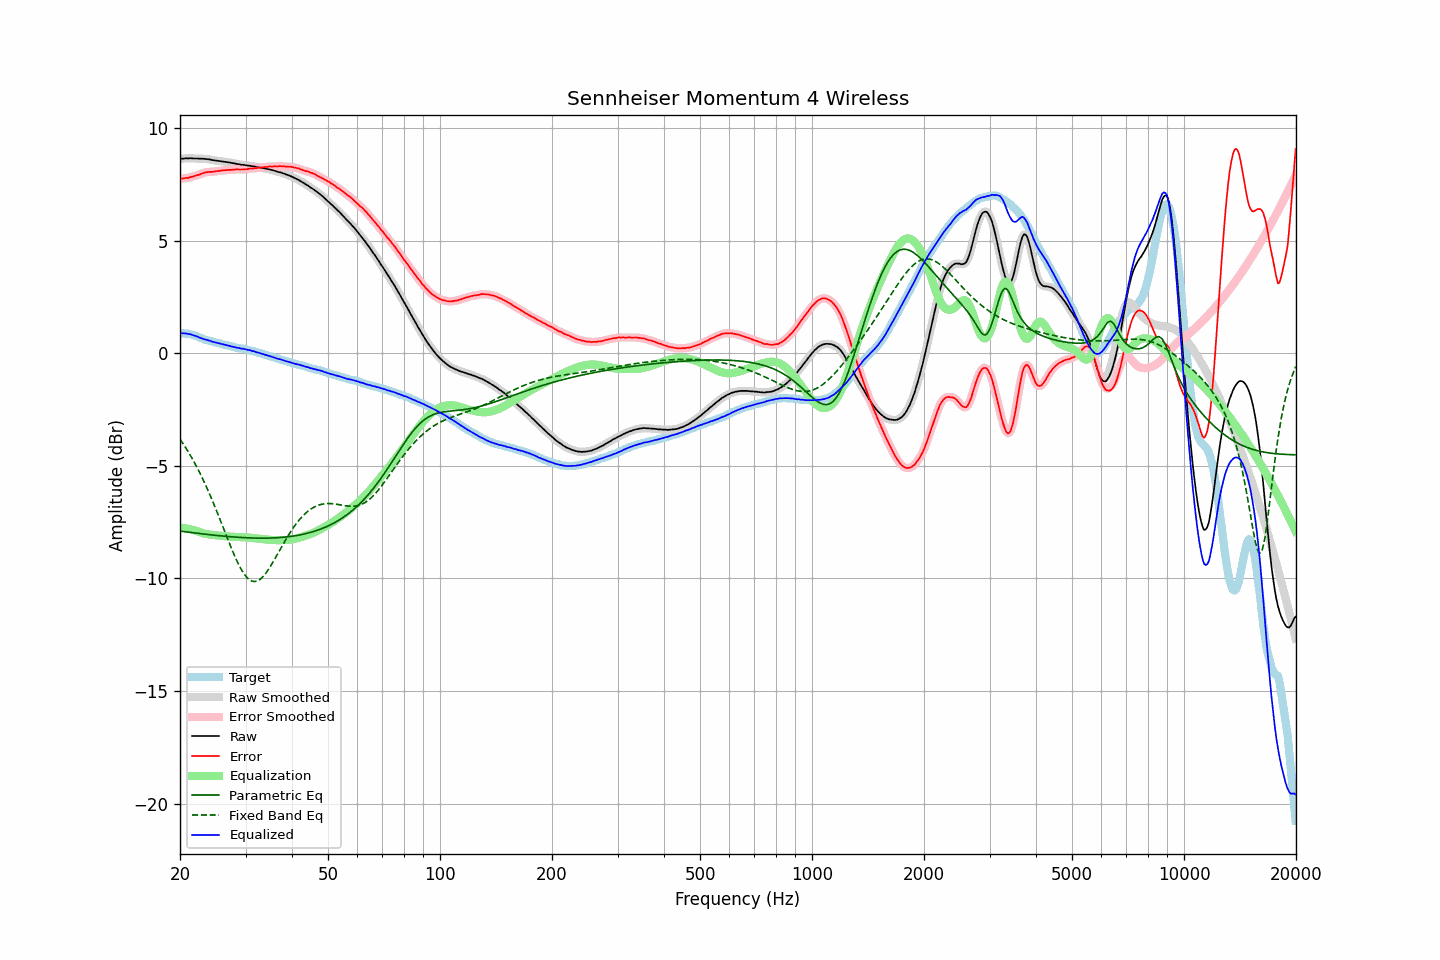

Source data for this figure (header and first rows):
frequency, raw, error, smoothed, error_smoothed, equalization, parametric_eq, fixed_band_eq, equalized_raw, equalized_smoothed, target
20.00, 8.63, 7.74, 8.63, 7.74, -7.74, -7.90, -3.81, 0.89, 0.89, 0.89
20.20, 8.64, 7.76, 8.64, 7.75, -7.75, -7.90, -3.92, 0.89, 0.89, 0.88
20.40, 8.64, 7.76, 8.64, 7.76, -7.76, -7.91, -4.02, 0.88, 0.88, 0.88
20.61, 8.65, 7.78, 8.65, 7.77, -7.77, -7.92, -4.13, 0.88, 0.88, 0.87
20.81, 8.66, 7.79, 8.65, 7.78, -7.78, -7.93, -4.24, 0.88, 0.87, 0.87
21.02, 8.65, 7.78, 8.66, 7.79, -7.79, -7.94, -4.36, 0.86, 0.86, 0.87
21.23, 8.66, 7.81, 8.66, 7.80, -7.81, -7.95, -4.48, 0.85, 0.85, 0.85
21.44, 8.66, 7.83, 8.65, 7.82, -7.82, -7.96, -4.60, 0.83, 0.83, 0.83
21.66, 8.65, 7.84, 8.65, 7.85, -7.84, -7.97, -4.73, 0.80, 0.81, 0.81
21.87, 8.65, 7.87, 8.65, 7.87, -7.86, -7.98, -4.86, 0.78, 0.79, 0.78
22.09, 8.65, 7.89, 8.65, 7.89, -7.89, -7.99, -4.99, 0.76, 0.76, 0.76
22.31, 8.65, 7.91, 8.64, 7.91, -7.91, -7.99, -5.13, 0.73, 0.73, 0.74
22.54, 8.64, 7.93, 8.64, 7.93, -7.94, -8.00, -5.27, 0.70, 0.70, 0.71
22.76, 8.64, 7.96, 8.64, 7.96, -7.96, -8.01, -5.41, 0.68, 0.68, 0.68
22.99, 8.64, 7.99, 8.63, 7.99, -7.98, -8.02, -5.56, 0.65, 0.65, 0.65
23.22, 8.63, 8.01, 8.63, 8.01, -8.00, -8.03, -5.71, 0.62, 0.63, 0.62
23.45, 8.63, 8.03, 8.63, 8.03, -8.02, -8.04, -5.86, 0.61, 0.60, 0.60
23.69, 8.62, 8.04, 8.62, 8.04, -8.03, -8.04, -6.02, 0.58, 0.58, 0.58
23.92, 8.61, 8.05, 8.61, 8.05, -8.05, -8.05, -6.18, 0.56, 0.56, 0.56
24.16, 8.60, 8.05, 8.59, 8.05, -8.06, -8.06, -6.35, 0.54, 0.54, 0.54
24.40, 8.58, 8.05, 8.58, 8.06, -8.06, -8.07, -6.52, 0.51, 0.52, 0.52
24.65, 8.57, 8.06, 8.57, 8.06, -8.07, -8.08, -6.69, 0.50, 0.50, 0.50
24.89, 8.56, 8.07, 8.56, 8.07, -8.08, -8.08, -6.86, 0.48, 0.48, 0.48
25.14, 8.55, 8.08, 8.55, 8.08, -8.08, -8.09, -7.04, 0.46, 0.46, 0.46
25.39, 8.54, 8.10, 8.54, 8.09, -8.09, -8.10, -7.22, 0.44, 0.44, 0.44
25.65, 8.53, 8.10, 8.53, 8.10, -8.10, -8.11, -7.40, 0.43, 0.43, 0.43
25.91, 8.52, 8.12, 8.52, 8.11, -8.11, -8.11, -7.58, 0.41, 0.41, 0.40
26.16, 8.51, 8.12, 8.51, 8.12, -8.12, -8.12, -7.76, 0.39, 0.39, 0.39
26.43, 8.50, 8.13, 8.50, 8.13, -8.12, -8.13, -7.95, 0.37, 0.37, 0.37
26.69, 8.49, 8.13, 8.49, 8.13, -8.13, -8.13, -8.13, 0.36, 0.36, 0.36
26.96, 8.48, 8.14, 8.48, 8.14, -8.14, -8.14, -8.31, 0.34, 0.34, 0.34
27.23, 8.47, 8.14, 8.46, 8.14, -8.14, -8.14, -8.49, 0.32, 0.32, 0.33
27.50, 8.45, 8.14, 8.45, 8.14, -8.15, -8.15, -8.66, 0.30, 0.30, 0.31
27.77, 8.44, 8.15, 8.44, 8.15, -8.15, -8.16, -8.83, 0.29, 0.29, 0.29
28.05, 8.43, 8.15, 8.42, 8.16, -8.15, -8.16, -9.00, 0.27, 0.27, 0.27
28.33, 8.41, 8.16, 8.41, 8.16, -8.16, -8.17, -9.16, 0.25, 0.26, 0.24
28.62, 8.40, 8.17, 8.40, 8.16, -8.16, -8.17, -9.31, 0.24, 0.24, 0.23
28.90, 8.39, 8.16, 8.38, 8.16, -8.16, -8.18, -9.45, 0.23, 0.22, 0.23
29.19, 8.37, 8.16, 8.37, 8.16, -8.16, -8.18, -9.59, 0.21, 0.21, 0.21
29.48, 8.37, 8.16, 8.37, 8.16, -8.17, -8.18, -9.70, 0.20, 0.20, 0.21
29.78, 8.36, 8.17, 8.35, 8.16, -8.17, -8.19, -9.81, 0.19, 0.19, 0.19
30.08, 8.35, 8.17, 8.35, 8.17, -8.17, -8.19, -9.90, 0.17, 0.17, 0.18
30.38, 8.33, 8.17, 8.34, 8.18, -8.18, -8.20, -9.99, 0.15, 0.16, 0.16
30.68, 8.33, 8.19, 8.32, 8.19, -8.19, -8.20, -10.04, 0.14, 0.14, 0.13
30.99, 8.32, 8.20, 8.31, 8.20, -8.19, -8.20, -10.09, 0.12, 0.12, 0.11
31.30, 8.30, 8.20, 8.31, 8.20, -8.20, -8.20, -10.12, 0.10, 0.10, 0.10
31.61, 8.30, 8.21, 8.29, 8.21, -8.21, -8.21, -10.14, 0.09, 0.08, 0.09
31.93, 8.28, 8.22, 8.28, 8.22, -8.22, -8.21, -10.13, 0.06, 0.06, 0.06
32.24, 8.26, 8.22, 8.27, 8.23, -8.23, -8.21, -10.11, 0.03, 0.04, 0.04
32.57, 8.26, 8.24, 8.25, 8.23, -8.23, -8.21, -10.07, 0.02, 0.02, 0.02
32.89, 8.24, 8.23, 8.24, 8.24, -8.24, -8.21, -10.03, -0.00, -0.00, 0.00
33.22, 8.23, 8.26, 8.23, 8.25, -8.25, -8.21, -9.96, -0.02, -0.02, -0.03
33.55, 8.22, 8.26, 8.21, 8.26, -8.26, -8.21, -9.89, -0.04, -0.05, -0.04
33.89, 8.20, 8.27, 8.20, 8.27, -8.27, -8.21, -9.80, -0.07, -0.07, -0.07
34.23, 8.19, 8.27, 8.19, 8.28, -8.27, -8.21, -9.71, -0.09, -0.09, -0.08
34.57, 8.17, 8.28, 8.17, 8.28, -8.28, -8.21, -9.60, -0.11, -0.11, -0.12
34.92, 8.16, 8.30, 8.16, 8.29, -8.29, -8.21, -9.49, -0.13, -0.13, -0.14
35.27, 8.14, 8.29, 8.14, 8.29, -8.29, -8.20, -9.37, -0.15, -0.15, -0.15
35.62, 8.12, 8.29, 8.12, 8.29, -8.29, -8.20, -9.25, -0.18, -0.17, -0.17
35.97, 8.10, 8.30, 8.10, 8.29, -8.30, -8.20, -9.13, -0.20, -0.20, -0.20
... 635 more rows
